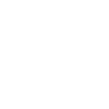
t = 0.00 s
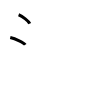
t = 2.00 s
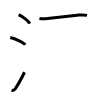
t = 4.00 s
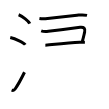
t = 6.00 s
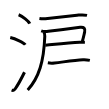
t = 8.00 s
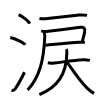
t = 10.00 s

The animated SVG that drew these frames (rendered in a browser with its animation timeline set to each time). Animation: 10 SMIL elements (animate=10); one cycle of 10.00 s.

<svg width="109px" height="109px" viewBox="0 0 px 109px" xmlns="http://www.w3.org/2000/svg" xmlns:xlink="http://www.w3.org/1999/xlink" xml:space="preserve" version="1.1"  baseProfile="full">
<path d="M18.63,14.75c3.92,1.56,10.13,6.41,11.12,8.84" style="fill:none;stroke:black;stroke-width:3;opacity:0">
  <animate attributeType="CSS" attributeName="opacity" from="0" to="1" begin="0s" dur="1s" repeatCount="Indefinite" fill="freeze" />
</path>
<path d="M10.25,37.5c5.29,1.28,13.68,5.26,15,7.25" style="fill:none;stroke:black;stroke-width:3;opacity:0">
  <animate attributeType="CSS" attributeName="opacity" from="0" to="1" begin="1s" dur="1s" repeatCount="Indefinite" fill="freeze" />
</path>
<path d="M11.6,90.11c1.43,0.59,2.65,0.12,3.51-1.12c3.14-4.57,6.54-10.91,9.39-16.74" style="fill:none;stroke:black;stroke-width:3;opacity:0">
  <animate attributeType="CSS" attributeName="opacity" from="0" to="1" begin="2s" dur="1s" repeatCount="Indefinite" fill="freeze" />
</path>
<path d="M39.43,18.49c2.57,0.39,5.81,0.28,8.2,0.03c9.43-1,20.27-2.15,31.02-3.42c2.83-0.33,5.54-0.36,8.37,0.25" style="fill:none;stroke:black;stroke-width:3;opacity:0">
  <animate attributeType="CSS" attributeName="opacity" from="0" to="1" begin="3s" dur="1s" repeatCount="Indefinite" fill="freeze" />
</path>
<path d="M41.2,30.85c2.39,0.89,4.7,0.8,7.15,0.49c9.98-1.28,24.68-3.18,31.8-3.98c3.62-0.41,5.39,0.97,4.49,4.8c-1.06,4.49-1.47,6.45-2.3,9.14" style="fill:none;stroke:black;stroke-width:3;opacity:0">
  <animate attributeType="CSS" attributeName="opacity" from="0" to="1" begin="4s" dur="1s" repeatCount="Indefinite" fill="freeze" />
</path>
<path d="M45.36,45.18c1.02,0,22.18-2.09,34.4-2.83c2.02-0.12,3.77-0.19,5.12-0.19" style="fill:none;stroke:black;stroke-width:3;opacity:0">
  <animate attributeType="CSS" attributeName="opacity" from="0" to="1" begin="5s" dur="1s" repeatCount="Indefinite" fill="freeze" />
</path>
<path d="M43.69,32c0.85,0.85,1.17,2.24,1.1,4.19C43.88,61.5,38.88,77.62,27.72,90" style="fill:none;stroke:black;stroke-width:3;opacity:0">
  <animate attributeType="CSS" attributeName="opacity" from="0" to="1" begin="6s" dur="1s" repeatCount="Indefinite" fill="freeze" />
</path>
<path d="M47.84,62.79c2.41,0.46,4.62,0.41,6.66,0.18c9.33-1.08,19.9-2.68,28.51-3.22c2.46-0.16,4.45,0.12,6.85,0.62" style="fill:none;stroke:black;stroke-width:3;opacity:0">
  <animate attributeType="CSS" attributeName="opacity" from="0" to="1" begin="7s" dur="1s" repeatCount="Indefinite" fill="freeze" />
</path>
<path d="M66.22,49.21c0.44,0.63,0.66,1.36,0.65,2.72c-0.21,23.6-10.2,35.56-27.47,42.81" style="fill:none;stroke:black;stroke-width:3;opacity:0">
  <animate attributeType="CSS" attributeName="opacity" from="0" to="1" begin="8s" dur="1s" repeatCount="Indefinite" fill="freeze" />
</path>
<path d="M67.35,62.56C73.38,71,79.62,80.75,87.67,88.59c1.94,1.89,3.96,3.55,6.36,4.83" style="fill:none;stroke:black;stroke-width:3;opacity:0">
  <animate attributeType="CSS" attributeName="opacity" from="0" to="1" begin="9s" dur="1s" repeatCount="Indefinite" fill="freeze" />
</path>
</svg>
